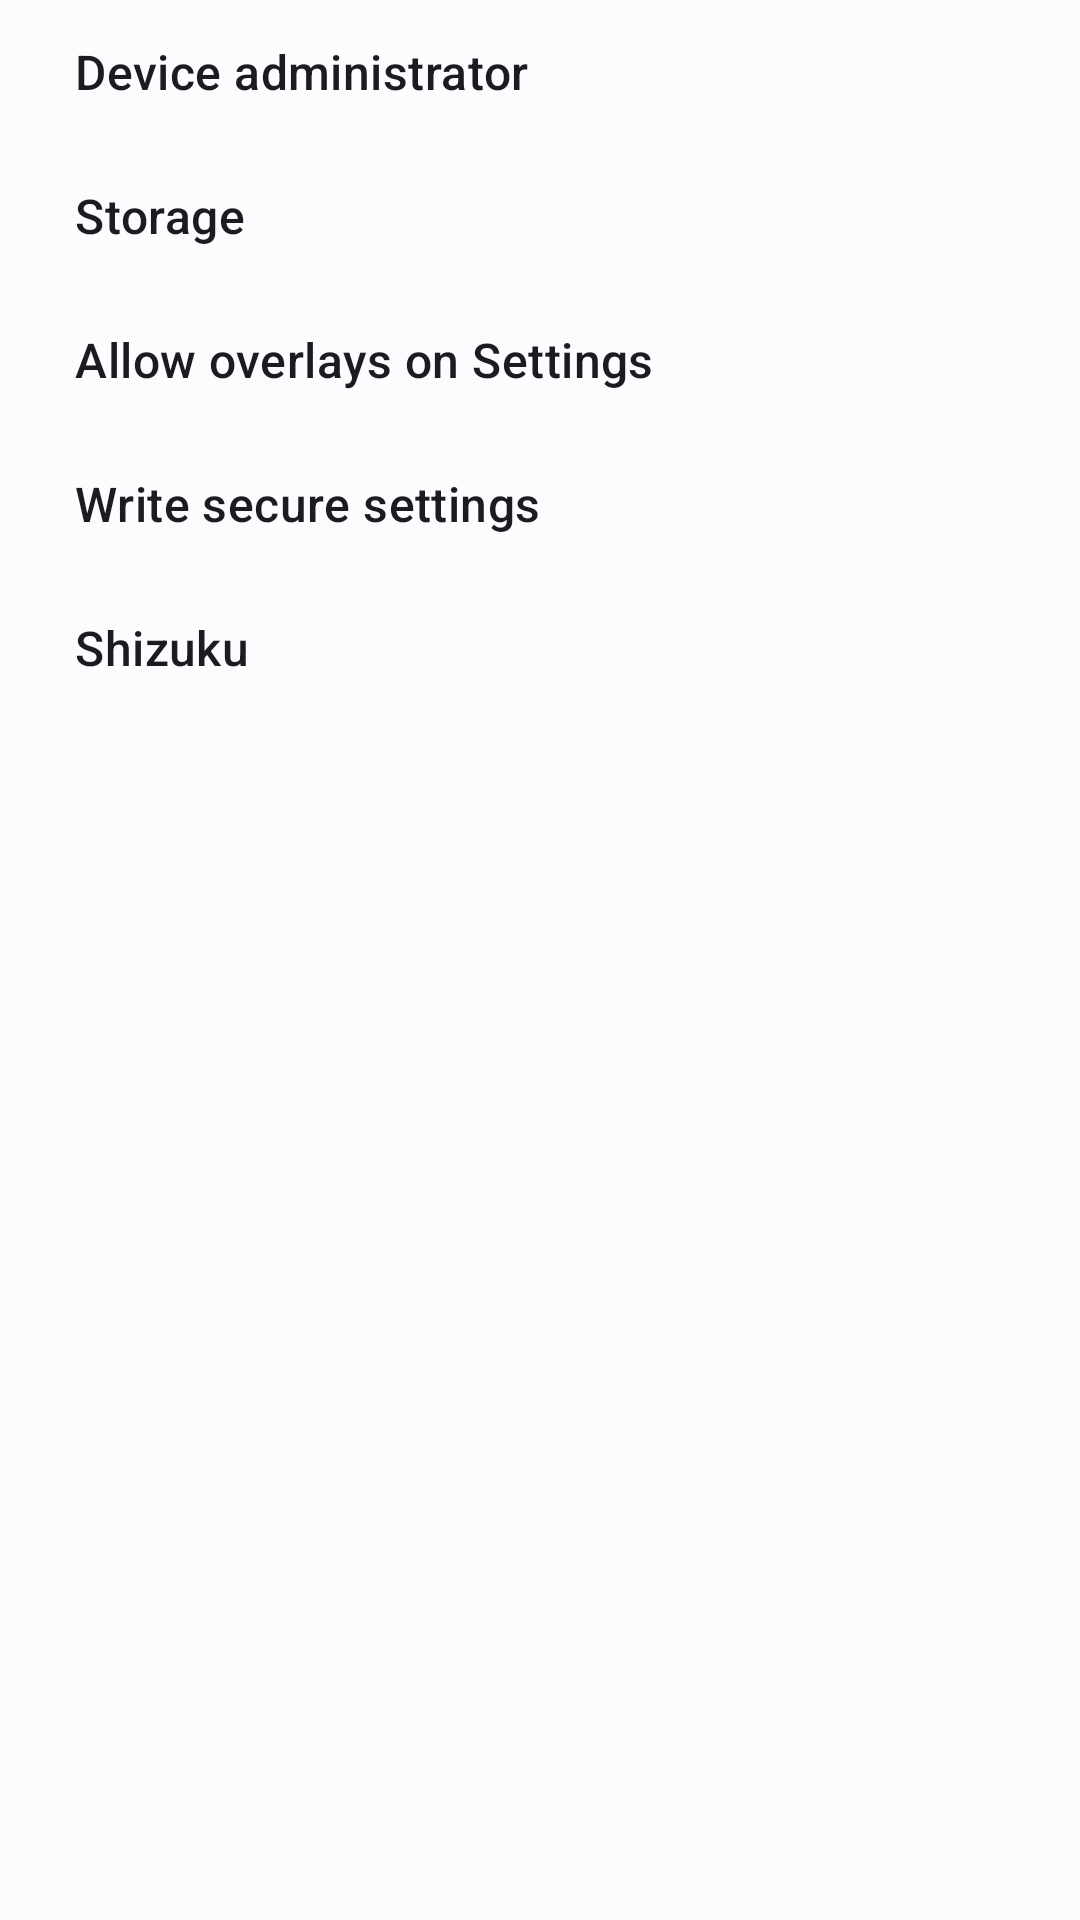

Write the Android layout XML for this screen, with the resource values it uses.
<!-- AndroidManifest.xml: application theme AppTheme -->
<!-- res/layout/permissions_optional.xml -->
<LinearLayout xmlns:android="http://schemas.android.com/apk/res/android"
    xmlns:app="http://schemas.android.com/apk/res-auto"
    android:layout_width="match_parent"
    android:layout_height="match_parent"
    android:orientation="vertical" >

    <LinearLayout
        android:layout_width="match_parent"
        android:layout_height="wrap_content"
        android:gravity="center_vertical" >
        <Button
            style="?attr/materialIconButtonFilledTonalStyle"
            android:layout_width="wrap_content"
            android:layout_height="wrap_content"
            android:clickable="false"
            app:icon="@drawable/ic_device_admin" />
        <TextView
            android:layout_width="0dp"
            android:layout_height="wrap_content"
            android:layout_marginStart="5dp"
            android:layout_weight="1.0"
            android:text="@string/device_administrator"
            android:textAppearance="?attr/textAppearanceTitleMedium" />
        <Button
            app:iconTint="?attr/colorError"
            android:id="@+id/btn_grant_admin"
            style="?attr/materialIconButtonStyle"
            android:layout_width="wrap_content"
            android:layout_height="wrap_content"
            app:icon="@drawable/ic_alert" />
    </LinearLayout>

    <LinearLayout
        android:layout_width="match_parent"
        android:layout_height="wrap_content"
        android:gravity="center_vertical" >
        <Button
            style="?attr/materialIconButtonFilledTonalStyle"
            android:layout_width="wrap_content"
            android:layout_height="wrap_content"
            android:clickable="false"
            app:icon="@drawable/ic_folder" />
        <TextView
            android:layout_width="0dp"
            android:layout_height="wrap_content"
            android:layout_marginStart="5dp"
            android:layout_weight="1.0"
            android:text="@string/storage"
            android:textAppearance="?attr/textAppearanceTitleMedium" />
        <Button
            app:iconTint="?attr/colorError"
            android:id="@+id/btn_grant_storage"
            style="?attr/materialIconButtonStyle"
            android:layout_width="wrap_content"
            android:layout_height="wrap_content"
            app:icon="@drawable/ic_alert" />
    </LinearLayout>

    <LinearLayout
        android:layout_width="match_parent"
        android:layout_height="wrap_content"
        android:gravity="center_vertical" >
        <Button
            style="?attr/materialIconButtonFilledTonalStyle"
            android:layout_width="wrap_content"
            android:layout_height="wrap_content"
            android:clickable="false"
            app:icon="@drawable/ic_settings" />
        <TextView
            android:layout_width="0dp"
            android:layout_height="wrap_content"
            android:layout_marginStart="5dp"
            android:layout_weight="1.0"
            android:text="@string/overlays_in_settings"
            android:textAppearance="?attr/textAppearanceTitleMedium" />
        <Button
            app:iconTint="?attr/colorError"
            android:id="@+id/btn_manage_settings_overlays"
            style="?attr/materialIconButtonStyle"
            android:layout_width="wrap_content"
            android:layout_height="wrap_content"
            app:icon="@drawable/ic_alert" />
    </LinearLayout>

    
    <LinearLayout
        android:layout_width="match_parent"
        android:layout_height="wrap_content"
        android:gravity="center_vertical" >
        <Button
            style="?attr/materialIconButtonFilledTonalStyle"
            android:layout_width="wrap_content"
            android:layout_height="wrap_content"
            android:clickable="false"
            app:icon="@drawable/ic_secure_settings" />
        <TextView
            android:layout_width="0dp"
            android:layout_height="wrap_content"
            android:layout_marginStart="5dp"
            android:layout_weight="1.0"
            android:text="@string/write_secure"
            android:textAppearance="?attr/textAppearanceTitleMedium" />
        <Button
            app:iconTint="?attr/colorError"
            android:id="@+id/btn_manage_secure"
            style="?attr/materialIconButtonStyle"
            android:layout_width="wrap_content"
            android:layout_height="wrap_content"
            app:icon="@drawable/ic_alert" />
    </LinearLayout>

    
    <LinearLayout
        android:layout_width="match_parent"
        android:layout_height="wrap_content"
        android:gravity="center_vertical" >
        <Button
            style="?attr/materialIconButtonFilledTonalStyle"
            android:layout_width="wrap_content"
            android:layout_height="wrap_content"
            android:clickable="false"
            app:icon="@drawable/ic_root" />
        <TextView
            android:layout_width="0dp"
            android:layout_height="wrap_content"
            android:layout_marginStart="5dp"
            android:layout_weight="1.0"
            android:text="@string/shizuku"
            android:textAppearance="?attr/textAppearanceTitleMedium" />
        <Button
            app:iconTint="?attr/colorError"
            android:id="@+id/btn_manage_shizuku"
            style="?attr/materialIconButtonStyle"
            android:layout_width="wrap_content"
            android:layout_height="wrap_content"
            app:icon="@drawable/ic_alert" />
    </LinearLayout>

</LinearLayout>
<!-- resources referenced by this layout -->
<resources>
  <string name="device_administrator">Device administrator</string>
  <string name="overlays_in_settings">Allow overlays on Settings</string>
  <string name="shizuku">Shizuku</string>
  <string name="storage">Storage</string>
  <string name="write_secure">Write secure settings</string>
  <color name="md_theme_light_primary">#0456CF</color>
  <color name="md_theme_light_onPrimary">#FFFFFF</color>
  <color name="md_theme_light_primaryContainer">#DAE2FF</color>
  <color name="md_theme_light_onPrimaryContainer">#001847</color>
  <color name="md_theme_light_secondary">#365BAD</color>
  <color name="md_theme_light_onSecondary">#FFFFFF</color>
  <color name="md_theme_light_secondaryContainer">#DAE2FF</color>
  <color name="md_theme_light_onSecondaryContainer">#001847</color>
  <color name="md_theme_light_tertiary">#385BA9</color>
  <color name="md_theme_light_onTertiary">#FFFFFF</color>
  <color name="md_theme_light_tertiaryContainer">#DAE2FF</color>
  <color name="md_theme_light_onTertiaryContainer">#001946</color>
  <color name="md_theme_light_error">#BA1A1A</color>
  <color name="md_theme_light_errorContainer">#FFDAD6</color>
  <color name="md_theme_light_onError">#FFFFFF</color>
  <color name="md_theme_light_onErrorContainer">#410002</color>
  <color name="md_theme_light_background">#FEFBFF</color>
  <color name="md_theme_light_onBackground">#1B1B1F</color>
  <color name="md_theme_light_surface">#FEFBFF</color>
  <color name="md_theme_light_onSurface">#1B1B1F</color>
  <color name="md_theme_light_surfaceVariant">#E1E2EC</color>
  <color name="md_theme_light_onSurfaceVariant">#44464F</color>
  <color name="md_theme_light_outline">#757780</color>
  <color name="md_theme_light_inverseOnSurface">#F2F0F4</color>
  <color name="md_theme_light_inverseSurface">#303034</color>
  <color name="md_theme_light_inversePrimary">#B1C5FF</color>
  <style name="DialogTheme" parent="ThemeOverlay.Material3.MaterialAlertDialog">
          <item name="dialogCornerRadius">28dp</item>
          <item name="cornerFamily">rounded</item>
          <item name="android:colorBackground">?attr/colorSurface</item>
          <item name="android:layout" tools:ignore="PrivateResource">@layout/m3_alert_dialog</item>
      </style>
  <style name="ThemeOverlay.App.Preference" parent="PreferenceThemeOverlay">
          <item name="switchPreferenceCompatStyle">@style/PreferenceMaterialSwitch</item>
      </style>
  <style name="PreferenceMaterialSwitch" parent="@style/Preference.SwitchPreferenceCompat.Material">
          <item name="widgetLayout">@layout/preference_switch</item>
      </style>
</resources>
